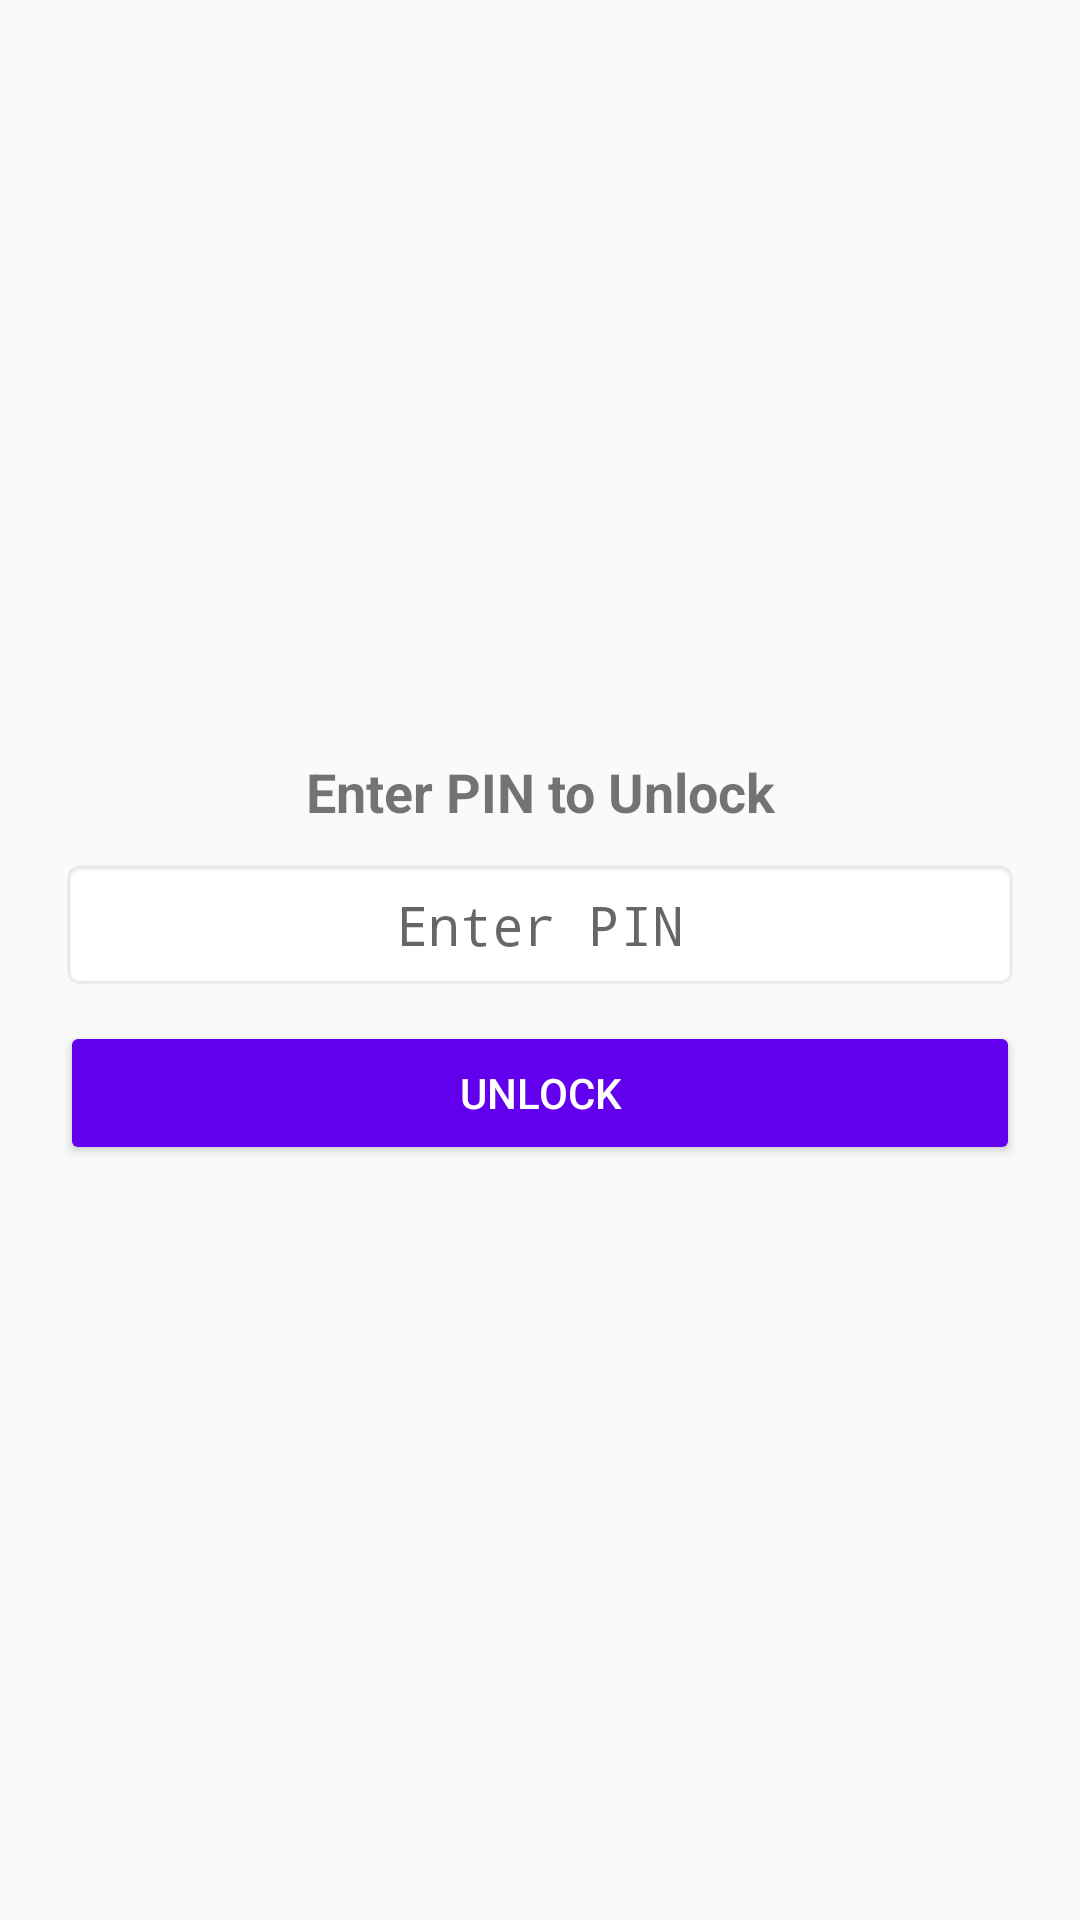

This screen was rendered from an Android layout file. Write that file and the resources it references.
<!-- AndroidManifest.xml: application theme Theme.SoloLeveling -->
<!-- res/layout/activity_pin_entry.xml -->
<?xml version="1.0" encoding="utf-8"?>
<LinearLayout xmlns:android="http://schemas.android.com/apk/res/android"
    android:layout_width="match_parent"
    android:layout_height="match_parent"
    android:orientation="vertical"
    android:gravity="center"
    android:padding="20dp">

    <TextView
        android:id="@+id/tvEnterPin"
        android:layout_width="wrap_content"
        android:layout_height="wrap_content"
        android:text="Enter PIN to Unlock"
        android:textSize="18sp"
        android:textStyle="bold"
        android:gravity="center"
        android:paddingBottom="10dp" />

    <EditText
        android:id="@+id/pinInput"
        android:layout_width="match_parent"
        android:layout_height="wrap_content"
        android:hint="Enter PIN"
        android:inputType="numberPassword"
        android:textAlignment="center"
        android:padding="10dp"
        android:background="@android:drawable/editbox_background" />

    <Button
        android:id="@+id/btnUnlock"
        android:layout_width="match_parent"
        android:layout_height="wrap_content"
        android:text="Unlock"
        android:backgroundTint="#6200EE"
        android:textColor="#FFFFFF"
        android:layout_marginTop="10dp" />

</LinearLayout>
<!-- resources referenced by this layout -->
<resources>
  <style name="Theme.SoloLeveling" parent="android:Theme.Material.Light.NoActionBar" />
</resources>
